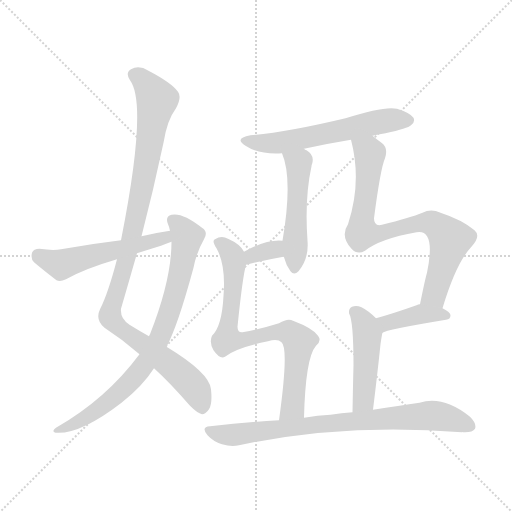
t = 0.00 s
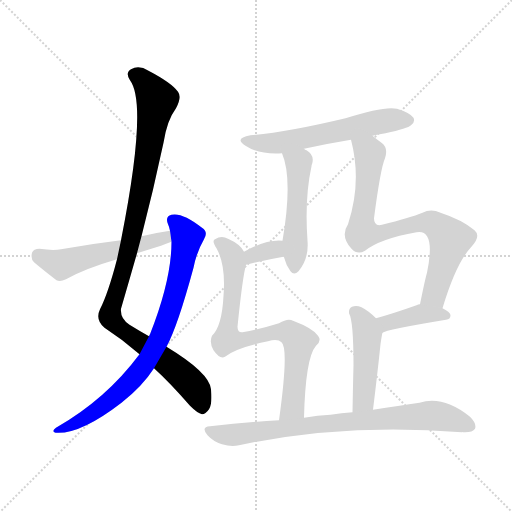
t = 1.72 s
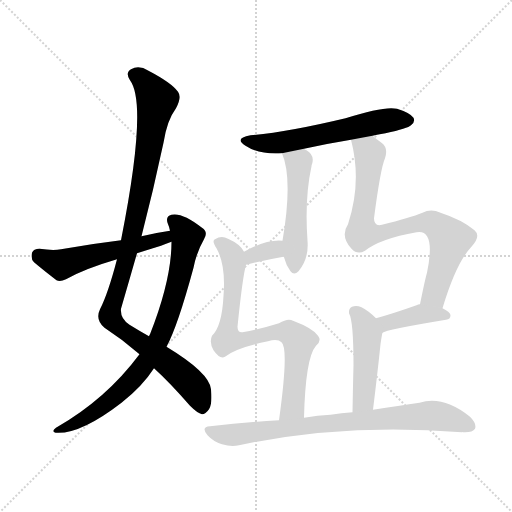
t = 3.44 s
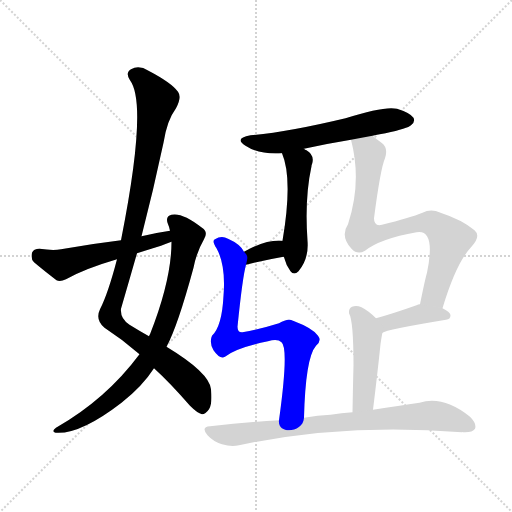
t = 5.16 s
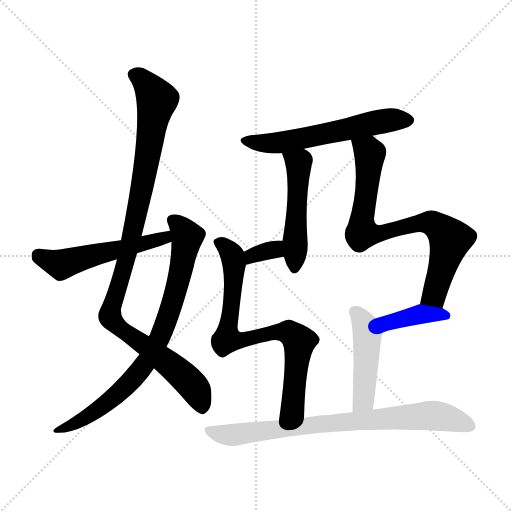
t = 6.88 s
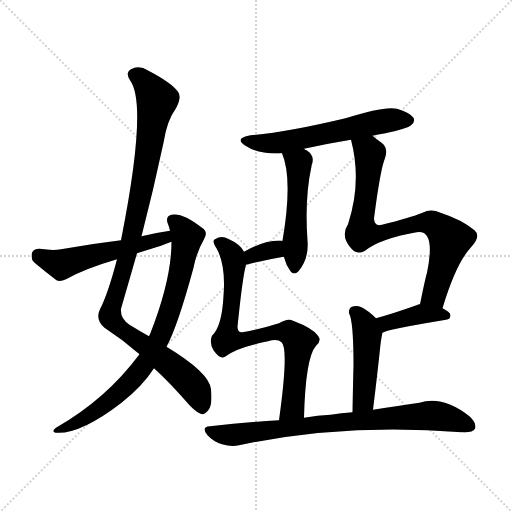
t = 8.60 s

The animated SVG that drew these frames (rendered in a browser with its animation timeline set to each time). Animation: 11 CSS @keyframes rules; one cycle of 8.60 s.

<svg version="1.1" viewBox="0 0 1024 1024" xmlns="http://www.w3.org/2000/svg">
  <g stroke="lightgray" stroke-dasharray="1,1" stroke-width="1" transform="scale(4, 4)">
    <line x1="0" y1="0" x2="256" y2="256"></line>
    <line x1="256" y1="0" x2="0" y2="256"></line>
    <line x1="128" y1="0" x2="128" y2="256"></line>
    <line x1="0" y1="128" x2="256" y2="128"></line>
  </g>
<g transform="scale(1, -1) translate(0, -900)">
   <style type="text/css">
    @keyframes keyframes0 {
      from {
       stroke: blue;
       stroke-dashoffset: 1033;
       stroke-width: 128;
       }
       77% {
       animation-timing-function: step-end;
       stroke: blue;
       stroke-dashoffset: 0;
       stroke-width: 128;
       }
       to {
       stroke: black;
       stroke-width: 1024;
       }
       }
       #make-me-a-hanzi-animation-0 {
         animation: keyframes0 1.090658s both;
         animation-delay: 0.000000s;
         animation-timing-function: linear;
       }
    @keyframes keyframes1 {
      from {
       stroke: blue;
       stroke-dashoffset: 792;
       stroke-width: 128;
       }
       72% {
       animation-timing-function: step-end;
       stroke: blue;
       stroke-dashoffset: 0;
       stroke-width: 128;
       }
       to {
       stroke: black;
       stroke-width: 1024;
       }
       }
       #make-me-a-hanzi-animation-1 {
         animation: keyframes1 0.894531s both;
         animation-delay: 1.090658s;
         animation-timing-function: linear;
       }
    @keyframes keyframes2 {
      from {
       stroke: blue;
       stroke-dashoffset: 528;
       stroke-width: 128;
       }
       63% {
       animation-timing-function: step-end;
       stroke: blue;
       stroke-dashoffset: 0;
       stroke-width: 128;
       }
       to {
       stroke: black;
       stroke-width: 1024;
       }
       }
       #make-me-a-hanzi-animation-2 {
         animation: keyframes2 0.679688s both;
         animation-delay: 1.985189s;
         animation-timing-function: linear;
       }
    @keyframes keyframes3 {
      from {
       stroke: blue;
       stroke-dashoffset: 584;
       stroke-width: 128;
       }
       66% {
       animation-timing-function: step-end;
       stroke: blue;
       stroke-dashoffset: 0;
       stroke-width: 128;
       }
       to {
       stroke: black;
       stroke-width: 1024;
       }
       }
       #make-me-a-hanzi-animation-3 {
         animation: keyframes3 0.725260s both;
         animation-delay: 2.664876s;
         animation-timing-function: linear;
       }
    @keyframes keyframes4 {
      from {
       stroke: blue;
       stroke-dashoffset: 496;
       stroke-width: 128;
       }
       62% {
       animation-timing-function: step-end;
       stroke: blue;
       stroke-dashoffset: 0;
       stroke-width: 128;
       }
       to {
       stroke: black;
       stroke-width: 1024;
       }
       }
       #make-me-a-hanzi-animation-4 {
         animation: keyframes4 0.653646s both;
         animation-delay: 3.390137s;
         animation-timing-function: linear;
       }
    @keyframes keyframes5 {
      from {
       stroke: blue;
       stroke-dashoffset: 330;
       stroke-width: 128;
       }
       52% {
       animation-timing-function: step-end;
       stroke: blue;
       stroke-dashoffset: 0;
       stroke-width: 128;
       }
       to {
       stroke: black;
       stroke-width: 1024;
       }
       }
       #make-me-a-hanzi-animation-5 {
         animation: keyframes5 0.518555s both;
         animation-delay: 4.043783s;
         animation-timing-function: linear;
       }
    @keyframes keyframes6 {
      from {
       stroke: blue;
       stroke-dashoffset: 765;
       stroke-width: 128;
       }
       71% {
       animation-timing-function: step-end;
       stroke: blue;
       stroke-dashoffset: 0;
       stroke-width: 128;
       }
       to {
       stroke: black;
       stroke-width: 1024;
       }
       }
       #make-me-a-hanzi-animation-6 {
         animation: keyframes6 0.872559s both;
         animation-delay: 4.562337s;
         animation-timing-function: linear;
       }
    @keyframes keyframes7 {
      from {
       stroke: blue;
       stroke-dashoffset: 780;
       stroke-width: 128;
       }
       72% {
       animation-timing-function: step-end;
       stroke: blue;
       stroke-dashoffset: 0;
       stroke-width: 128;
       }
       to {
       stroke: black;
       stroke-width: 1024;
       }
       }
       #make-me-a-hanzi-animation-7 {
         animation: keyframes7 0.884766s both;
         animation-delay: 5.434896s;
         animation-timing-function: linear;
       }
    @keyframes keyframes8 {
      from {
       stroke: blue;
       stroke-dashoffset: 393;
       stroke-width: 128;
       }
       56% {
       animation-timing-function: step-end;
       stroke: blue;
       stroke-dashoffset: 0;
       stroke-width: 128;
       }
       to {
       stroke: black;
       stroke-width: 1024;
       }
       }
       #make-me-a-hanzi-animation-8 {
         animation: keyframes8 0.569824s both;
         animation-delay: 6.319661s;
         animation-timing-function: linear;
       }
    @keyframes keyframes9 {
      from {
       stroke: blue;
       stroke-dashoffset: 460;
       stroke-width: 128;
       }
       60% {
       animation-timing-function: step-end;
       stroke: blue;
       stroke-dashoffset: 0;
       stroke-width: 128;
       }
       to {
       stroke: black;
       stroke-width: 1024;
       }
       }
       #make-me-a-hanzi-animation-9 {
         animation: keyframes9 0.624349s both;
         animation-delay: 6.889486s;
         animation-timing-function: linear;
       }
    @keyframes keyframes10 {
      from {
       stroke: blue;
       stroke-dashoffset: 784;
       stroke-width: 128;
       }
       72% {
       animation-timing-function: step-end;
       stroke: blue;
       stroke-dashoffset: 0;
       stroke-width: 128;
       }
       to {
       stroke: black;
       stroke-width: 1024;
       }
       }
       #make-me-a-hanzi-animation-10 {
         animation: keyframes10 0.888021s both;
         animation-delay: 7.513835s;
         animation-timing-function: linear;
       }
</style>
<path d="M 283.0 427.5 Q 307.0 520.5 327.0 614.5 Q 334.0 659.5 352.0 683.5 Q 364.0 705.5 356.0 716.5 Q 343.0 734.5 297.0 758.5 Q 278.0 770.5 262.0 761.5 Q 250.0 754.5 260.0 739.5 Q 296.0 691.5 242.0 419.5 L 234.0 381.5 Q 216.0 312.5 200.0 281.5 Q 190.0 260.5 209.0 244.5 Q 246.0 220.5 279.0 191.5 L 308.0 163.5 Q 339.0 135.5 380.0 88.5 Q 395.0 73.5 404.0 71.5 Q 411.0 71.5 418.0 81.5 Q 425.0 91.5 422.0 121.5 Q 419.0 154.5 333.0 206.5 L 298.0 227.5 Q 280.0 237.5 259.0 250.5 Q 240.0 262.5 242.0 282.5 Q 258.0 337.5 274.0 393.5 L 283.0 427.5 Z" fill="lightgray"></path> 
<path d="M 279.0 191.5 Q 212.0 101.5 112.0 44.5 Q 102.0 37.5 111.0 34.5 Q 160.0 30.5 243.0 94.5 Q 285.0 127.5 308.0 163.5 L 333.0 206.5 Q 355.0 246.5 387.0 364.5 Q 393.0 395.5 408.0 421.5 Q 417.0 436.5 404.0 444.5 Q 365.0 475.5 343.0 470.5 Q 331.0 467.5 335.0 454.5 Q 338.0 447.5 340.0 438.5 L 343.0 416.5 Q 343.0 340.5 300.0 231.5 Q 299.0 230.5 298.0 227.5 L 279.0 191.5 Z" fill="lightgray"></path> 
<path d="M 340.0 438.5 Q 312.0 434.5 283.0 427.5 L 242.0 419.5 Q 184.0 412.5 122.0 401.5 Q 106.0 398.5 79.0 402.5 Q 67.0 402.5 64.0 394.5 Q 61.0 382.5 68.0 375.5 Q 87.0 359.5 113.0 339.5 Q 120.0 335.5 132.0 341.5 Q 169.0 362.5 234.0 381.5 L 274.0 393.5 Q 296.0 400.5 322.0 408.5 Q 332.0 412.5 343.0 416.5 C 371.0 426.5 370.0 442.5 340.0 438.5 Z" fill="lightgray"></path> 
<path d="M 745.0 628.5 Q 755.0 631.5 771.0 633.5 Q 816.0 643.5 822.0 649.5 Q 831.0 656.5 827.0 664.5 Q 820.0 674.5 794.0 682.5 Q 769.0 688.5 691.0 663.5 Q 574.0 635.5 501.0 629.5 Q 467.0 623.5 491.0 608.5 Q 518.0 590.5 564.0 593.5 L 608.0 602.5 Q 653.0 612.5 702.0 620.5 L 745.0 628.5 Z" fill="lightgray"></path> 
<path d="M 564.0 593.5 Q 586.0 542.5 565.0 418.5 C 562.0 399.5 562.0 399.5 567.0 386.5 L 568.0 385.5 Q 572.0 369.5 581.0 357.5 Q 588.0 348.5 597.0 357.5 Q 618.0 382.5 615.0 418.5 Q 609.0 503.5 623.0 567.5 Q 623.0 570.5 624.0 571.5 Q 630.0 589.5 613.0 599.5 Q 610.0 600.5 608.0 602.5 C 582.0 618.5 553.0 621.5 564.0 593.5 Z" fill="lightgray"></path> 
<path d="M 565.0 418.5 Q 532.0 421.5 488.0 396.5 C 462.0 381.5 463.0 363.5 492.0 370.5 Q 532.0 380.5 567.0 386.5 C 597.0 391.5 595.0 416.5 565.0 418.5 Z" fill="lightgray"></path> 
<path d="M 488.0 396.5 Q 481.0 411.5 456.0 422.5 Q 443.0 429.5 430.0 421.5 Q 423.0 418.5 433.0 403.5 Q 452.0 369.5 447.0 308.5 Q 444.0 247.5 424.0 228.5 Q 418.0 215.5 427.0 199.5 Q 440.0 180.5 450.0 186.5 Q 472.0 204.5 536.0 217.5 Q 555.0 223.5 563.0 215.5 Q 578.0 203.5 558.0 59.5 C 554.0 29.5 607.0 34.5 608.0 64.5 Q 611.0 184.5 632.0 208.5 Q 644.0 218.5 636.0 228.5 Q 626.0 243.5 586.0 258.5 Q 576.0 264.5 558.0 253.5 Q 527.0 243.5 485.0 235.5 Q 475.0 234.5 475.0 246.5 Q 485.0 345.5 492.0 370.5 C 496.0 387.5 496.0 387.5 488.0 396.5 Z" fill="lightgray"></path> 
<path d="M 885.0 283.5 Q 912.0 373.5 942.0 405.5 Q 963.0 427.5 949.0 439.5 Q 924.0 460.5 881.0 474.5 Q 862.0 483.5 845.0 474.5 Q 820.0 464.5 764.0 450.5 Q 748.0 446.5 748.0 463.5 Q 761.0 563.5 770.0 583.5 Q 777.0 604.5 763.0 614.5 Q 753.0 621.5 745.0 628.5 C 722.0 647.5 695.0 649.5 702.0 620.5 Q 724.0 536.5 696.0 451.5 Q 680.0 427.5 703.0 402.5 Q 715.0 389.5 730.0 398.5 Q 760.0 422.5 833.0 435.5 Q 872.0 442.5 854.0 354.5 Q 851.0 345.5 840.0 291.5 C 834.0 262.5 876.0 254.5 885.0 283.5 Z" fill="lightgray"></path> 
<path d="M 765.0 234.5 Q 771.0 240.5 892.0 260.5 Q 901.0 261.5 901.0 269.5 Q 901.0 275.5 885.0 283.5 L 840.0 291.5 Q 836.0 291.5 833.0 289.5 Q 788.0 273.5 752.0 263.5 C 723.0 255.5 738.0 221.5 765.0 234.5 Z" fill="lightgray"></path> 
<path d="M 746.0 80.5 Q 755.0 153.5 761.0 211.5 Q 764.0 232.5 765.0 234.5 C 768.0 248.5 768.0 248.5 752.0 263.5 Q 737.0 278.5 723.0 285.5 Q 713.0 289.5 704.0 286.5 Q 697.0 283.5 698.0 273.5 Q 707.0 258.5 707.0 169.5 Q 706.0 133.5 705.0 75.5 C 704.0 45.5 742.0 50.5 746.0 80.5 Z" fill="lightgray"></path> 
<path d="M 558.0 59.5 Q 491.0 55.5 420.0 47.5 Q 401.0 46.5 415.0 29.5 Q 427.0 16.5 444.0 11.5 Q 463.0 5.5 478.0 9.5 Q 688.0 54.5 924.0 35.5 Q 924.0 36.5 926.0 35.5 Q 945.0 34.5 950.0 42.5 Q 954.0 52.5 940.0 66.5 Q 886.0 109.5 839.0 94.5 Q 799.0 88.5 746.0 80.5 L 705.0 75.5 Q 683.0 74.5 661.0 70.5 Q 636.0 69.5 608.0 64.5 L 558.0 59.5 Z" fill="lightgray"></path> 
      <clipPath id="make-me-a-hanzi-clip-0">
      <path d="M 283.0 427.5 Q 307.0 520.5 327.0 614.5 Q 334.0 659.5 352.0 683.5 Q 364.0 705.5 356.0 716.5 Q 343.0 734.5 297.0 758.5 Q 278.0 770.5 262.0 761.5 Q 250.0 754.5 260.0 739.5 Q 296.0 691.5 242.0 419.5 L 234.0 381.5 Q 216.0 312.5 200.0 281.5 Q 190.0 260.5 209.0 244.5 Q 246.0 220.5 279.0 191.5 L 308.0 163.5 Q 339.0 135.5 380.0 88.5 Q 395.0 73.5 404.0 71.5 Q 411.0 71.5 418.0 81.5 Q 425.0 91.5 422.0 121.5 Q 419.0 154.5 333.0 206.5 L 298.0 227.5 Q 280.0 237.5 259.0 250.5 Q 240.0 262.5 242.0 282.5 Q 258.0 337.5 274.0 393.5 L 283.0 427.5 Z" fill="lightgray"></path>
      </clipPath>
      <path clip-path="url(#make-me-a-hanzi-clip-0)" d="M 269.0 749.5 L 293.0 731.5 L 314.0 700.5 L 273.0 468.5 L 221.0 264.5 L 237.0 245.5 L 331.0 178.5 L 381.0 133.5 L 396.0 111.5 L 404.0 83.5 " fill="none" id="make-me-a-hanzi-animation-0" stroke-dasharray="905 1810" stroke-linecap="round"></path>

      <clipPath id="make-me-a-hanzi-clip-1">
      <path d="M 279.0 191.5 Q 212.0 101.5 112.0 44.5 Q 102.0 37.5 111.0 34.5 Q 160.0 30.5 243.0 94.5 Q 285.0 127.5 308.0 163.5 L 333.0 206.5 Q 355.0 246.5 387.0 364.5 Q 393.0 395.5 408.0 421.5 Q 417.0 436.5 404.0 444.5 Q 365.0 475.5 343.0 470.5 Q 331.0 467.5 335.0 454.5 Q 338.0 447.5 340.0 438.5 L 343.0 416.5 Q 343.0 340.5 300.0 231.5 Q 299.0 230.5 298.0 227.5 L 279.0 191.5 Z" fill="lightgray"></path>
      </clipPath>
      <path clip-path="url(#make-me-a-hanzi-clip-1)" d="M 345.0 459.5 L 374.0 426.5 L 363.0 359.5 L 329.0 247.5 L 295.0 178.5 L 250.0 125.5 L 195.0 80.5 L 146.0 50.5 L 116.0 39.5 " fill="none" id="make-me-a-hanzi-animation-1" stroke-dasharray="664 1328" stroke-linecap="round"></path>

      <clipPath id="make-me-a-hanzi-clip-2">
      <path d="M 340.0 438.5 Q 312.0 434.5 283.0 427.5 L 242.0 419.5 Q 184.0 412.5 122.0 401.5 Q 106.0 398.5 79.0 402.5 Q 67.0 402.5 64.0 394.5 Q 61.0 382.5 68.0 375.5 Q 87.0 359.5 113.0 339.5 Q 120.0 335.5 132.0 341.5 Q 169.0 362.5 234.0 381.5 L 274.0 393.5 Q 296.0 400.5 322.0 408.5 Q 332.0 412.5 343.0 416.5 C 371.0 426.5 370.0 442.5 340.0 438.5 Z" fill="lightgray"></path>
      </clipPath>
      <path clip-path="url(#make-me-a-hanzi-clip-2)" d="M 77.0 388.5 L 123.0 370.5 L 330.0 424.5 L 334.0 432.5 " fill="none" id="make-me-a-hanzi-animation-2" stroke-dasharray="400 800" stroke-linecap="round"></path>

      <clipPath id="make-me-a-hanzi-clip-3">
      <path d="M 745.0 628.5 Q 755.0 631.5 771.0 633.5 Q 816.0 643.5 822.0 649.5 Q 831.0 656.5 827.0 664.5 Q 820.0 674.5 794.0 682.5 Q 769.0 688.5 691.0 663.5 Q 574.0 635.5 501.0 629.5 Q 467.0 623.5 491.0 608.5 Q 518.0 590.5 564.0 593.5 L 608.0 602.5 Q 653.0 612.5 702.0 620.5 L 745.0 628.5 Z" fill="lightgray"></path>
      </clipPath>
      <path clip-path="url(#make-me-a-hanzi-clip-3)" d="M 493.0 620.5 L 555.0 613.5 L 781.0 660.5 L 816.0 659.5 " fill="none" id="make-me-a-hanzi-animation-3" stroke-dasharray="456 912" stroke-linecap="round"></path>

      <clipPath id="make-me-a-hanzi-clip-4">
      <path d="M 564.0 593.5 Q 586.0 542.5 565.0 418.5 C 562.0 399.5 562.0 399.5 567.0 386.5 L 568.0 385.5 Q 572.0 369.5 581.0 357.5 Q 588.0 348.5 597.0 357.5 Q 618.0 382.5 615.0 418.5 Q 609.0 503.5 623.0 567.5 Q 623.0 570.5 624.0 571.5 Q 630.0 589.5 613.0 599.5 Q 610.0 600.5 608.0 602.5 C 582.0 618.5 553.0 621.5 564.0 593.5 Z" fill="lightgray"></path>
      </clipPath>
      <path clip-path="url(#make-me-a-hanzi-clip-4)" d="M 572.0 590.5 L 590.0 579.5 L 598.0 565.5 L 589.0 362.5 " fill="none" id="make-me-a-hanzi-animation-4" stroke-dasharray="368 736" stroke-linecap="round"></path>

      <clipPath id="make-me-a-hanzi-clip-5">
      <path d="M 565.0 418.5 Q 532.0 421.5 488.0 396.5 C 462.0 381.5 463.0 363.5 492.0 370.5 Q 532.0 380.5 567.0 386.5 C 597.0 391.5 595.0 416.5 565.0 418.5 Z" fill="lightgray"></path>
      </clipPath>
      <path clip-path="url(#make-me-a-hanzi-clip-5)" d="M 499.0 378.5 L 504.0 389.5 L 549.0 401.5 L 559.0 412.5 " fill="none" id="make-me-a-hanzi-animation-5" stroke-dasharray="202 404" stroke-linecap="round"></path>

      <clipPath id="make-me-a-hanzi-clip-6">
      <path d="M 488.0 396.5 Q 481.0 411.5 456.0 422.5 Q 443.0 429.5 430.0 421.5 Q 423.0 418.5 433.0 403.5 Q 452.0 369.5 447.0 308.5 Q 444.0 247.5 424.0 228.5 Q 418.0 215.5 427.0 199.5 Q 440.0 180.5 450.0 186.5 Q 472.0 204.5 536.0 217.5 Q 555.0 223.5 563.0 215.5 Q 578.0 203.5 558.0 59.5 C 554.0 29.5 607.0 34.5 608.0 64.5 Q 611.0 184.5 632.0 208.5 Q 644.0 218.5 636.0 228.5 Q 626.0 243.5 586.0 258.5 Q 576.0 264.5 558.0 253.5 Q 527.0 243.5 485.0 235.5 Q 475.0 234.5 475.0 246.5 Q 485.0 345.5 492.0 370.5 C 496.0 387.5 496.0 387.5 488.0 396.5 Z" fill="lightgray"></path>
      </clipPath>
      <path clip-path="url(#make-me-a-hanzi-clip-6)" d="M 439.0 413.5 L 462.0 393.5 L 468.0 372.5 L 457.0 224.5 L 486.0 219.5 L 556.0 236.5 L 577.0 235.5 L 598.0 217.5 L 585.0 85.5 L 563.0 72.5 " fill="none" id="make-me-a-hanzi-animation-6" stroke-dasharray="637 1274" stroke-linecap="round"></path>

      <clipPath id="make-me-a-hanzi-clip-7">
      <path d="M 885.0 283.5 Q 912.0 373.5 942.0 405.5 Q 963.0 427.5 949.0 439.5 Q 924.0 460.5 881.0 474.5 Q 862.0 483.5 845.0 474.5 Q 820.0 464.5 764.0 450.5 Q 748.0 446.5 748.0 463.5 Q 761.0 563.5 770.0 583.5 Q 777.0 604.5 763.0 614.5 Q 753.0 621.5 745.0 628.5 C 722.0 647.5 695.0 649.5 702.0 620.5 Q 724.0 536.5 696.0 451.5 Q 680.0 427.5 703.0 402.5 Q 715.0 389.5 730.0 398.5 Q 760.0 422.5 833.0 435.5 Q 872.0 442.5 854.0 354.5 Q 851.0 345.5 840.0 291.5 C 834.0 262.5 876.0 254.5 885.0 283.5 Z" fill="lightgray"></path>
      </clipPath>
      <path clip-path="url(#make-me-a-hanzi-clip-7)" d="M 711.0 614.5 L 740.0 591.5 L 724.0 434.5 L 766.0 433.5 L 809.0 447.5 L 858.0 454.5 L 879.0 444.5 L 900.0 421.5 L 872.0 319.5 L 866.0 308.5 L 849.0 299.5 " fill="none" id="make-me-a-hanzi-animation-7" stroke-dasharray="652 1304" stroke-linecap="round"></path>

      <clipPath id="make-me-a-hanzi-clip-8">
      <path d="M 765.0 234.5 Q 771.0 240.5 892.0 260.5 Q 901.0 261.5 901.0 269.5 Q 901.0 275.5 885.0 283.5 L 840.0 291.5 Q 836.0 291.5 833.0 289.5 Q 788.0 273.5 752.0 263.5 C 723.0 255.5 738.0 221.5 765.0 234.5 Z" fill="lightgray"></path>
      </clipPath>
      <path clip-path="url(#make-me-a-hanzi-clip-8)" d="M 763.0 242.5 L 774.0 253.5 L 842.0 271.5 L 893.0 268.5 " fill="none" id="make-me-a-hanzi-animation-8" stroke-dasharray="265 530" stroke-linecap="round"></path>

      <clipPath id="make-me-a-hanzi-clip-9">
      <path d="M 746.0 80.5 Q 755.0 153.5 761.0 211.5 Q 764.0 232.5 765.0 234.5 C 768.0 248.5 768.0 248.5 752.0 263.5 Q 737.0 278.5 723.0 285.5 Q 713.0 289.5 704.0 286.5 Q 697.0 283.5 698.0 273.5 Q 707.0 258.5 707.0 169.5 Q 706.0 133.5 705.0 75.5 C 704.0 45.5 742.0 50.5 746.0 80.5 Z" fill="lightgray"></path>
      </clipPath>
      <path clip-path="url(#make-me-a-hanzi-clip-9)" d="M 710.0 275.5 L 726.0 256.5 L 735.0 232.5 L 728.0 106.5 L 711.0 84.5 " fill="none" id="make-me-a-hanzi-animation-9" stroke-dasharray="332 664" stroke-linecap="round"></path>

      <clipPath id="make-me-a-hanzi-clip-10">
      <path d="M 558.0 59.5 Q 491.0 55.5 420.0 47.5 Q 401.0 46.5 415.0 29.5 Q 427.0 16.5 444.0 11.5 Q 463.0 5.5 478.0 9.5 Q 688.0 54.5 924.0 35.5 Q 924.0 36.5 926.0 35.5 Q 945.0 34.5 950.0 42.5 Q 954.0 52.5 940.0 66.5 Q 886.0 109.5 839.0 94.5 Q 799.0 88.5 746.0 80.5 L 705.0 75.5 Q 683.0 74.5 661.0 70.5 Q 636.0 69.5 608.0 64.5 L 558.0 59.5 Z" fill="lightgray"></path>
      </clipPath>
      <path clip-path="url(#make-me-a-hanzi-clip-10)" d="M 418.0 38.5 L 470.0 30.5 L 631.0 51.5 L 861.0 69.5 L 892.0 65.5 L 940.0 47.5 " fill="none" id="make-me-a-hanzi-animation-10" stroke-dasharray="656 1312" stroke-linecap="round"></path>

</g>
</svg>
